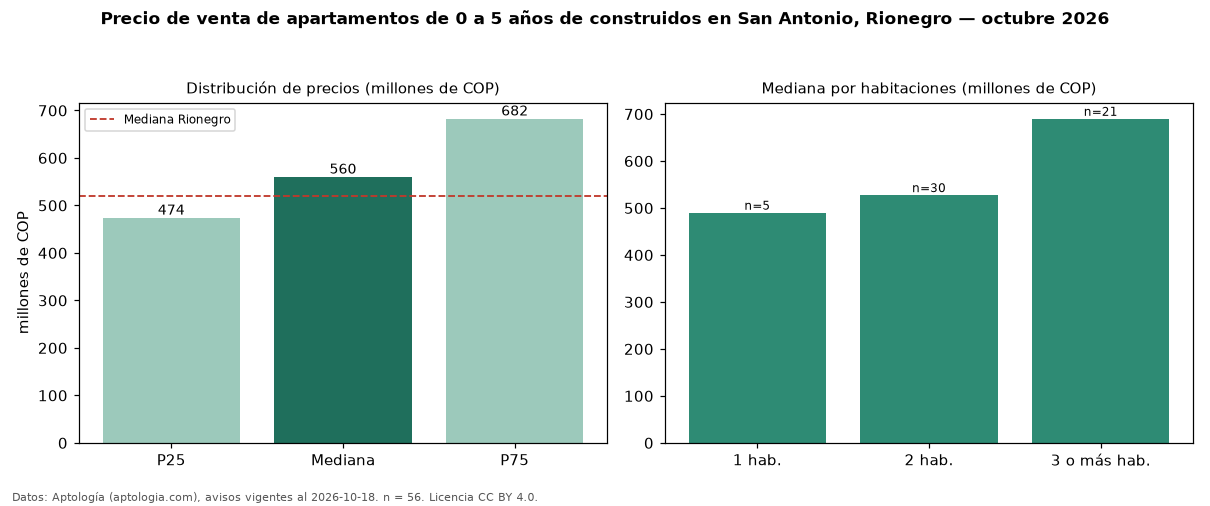

The file beside this chart, header and first rows:
seccion, metrica, valor, moneda, n
filtro, edad1, de 0 a 5 años de construidos, , 56
precio, p25, 473750000, COP, 56
precio, mediana, 560000000, COP, 56
precio, p75, 682500000, COP, 56
precio, minimo, 340000000, COP, 56
precio, maximo, 825000000, COP, 56
m2, mediana_precio_m2, 8139131, COP, 56
m2, area_mediana_m2, 71.5, m2, 56
admin, mediana_admin_mes, 390000, COP, 15
banos, mediana_banos, 2.0, , 
parqueadero, pct_con_parqueadero, 80.4, %, 56
estrato, estrato_mas_frecuente, 5, , 56
habitaciones, 1, 490000000, COP, 5
habitaciones, 2, 527500000, COP, 30
habitaciones, 3+, 690000000, COP, 21
ciudad, mediana_ciudad_referencia, 520000000, COP, 
ciudad, mediana_m2_ciudad, 7437500, COP, 
fuente, fecha_datos, 2026-10-18, , 
fuente, atribucion, https://www.aptologia.com/venta/rionegro…, , 
fuente, licencia, CC BY 4.0, , 
